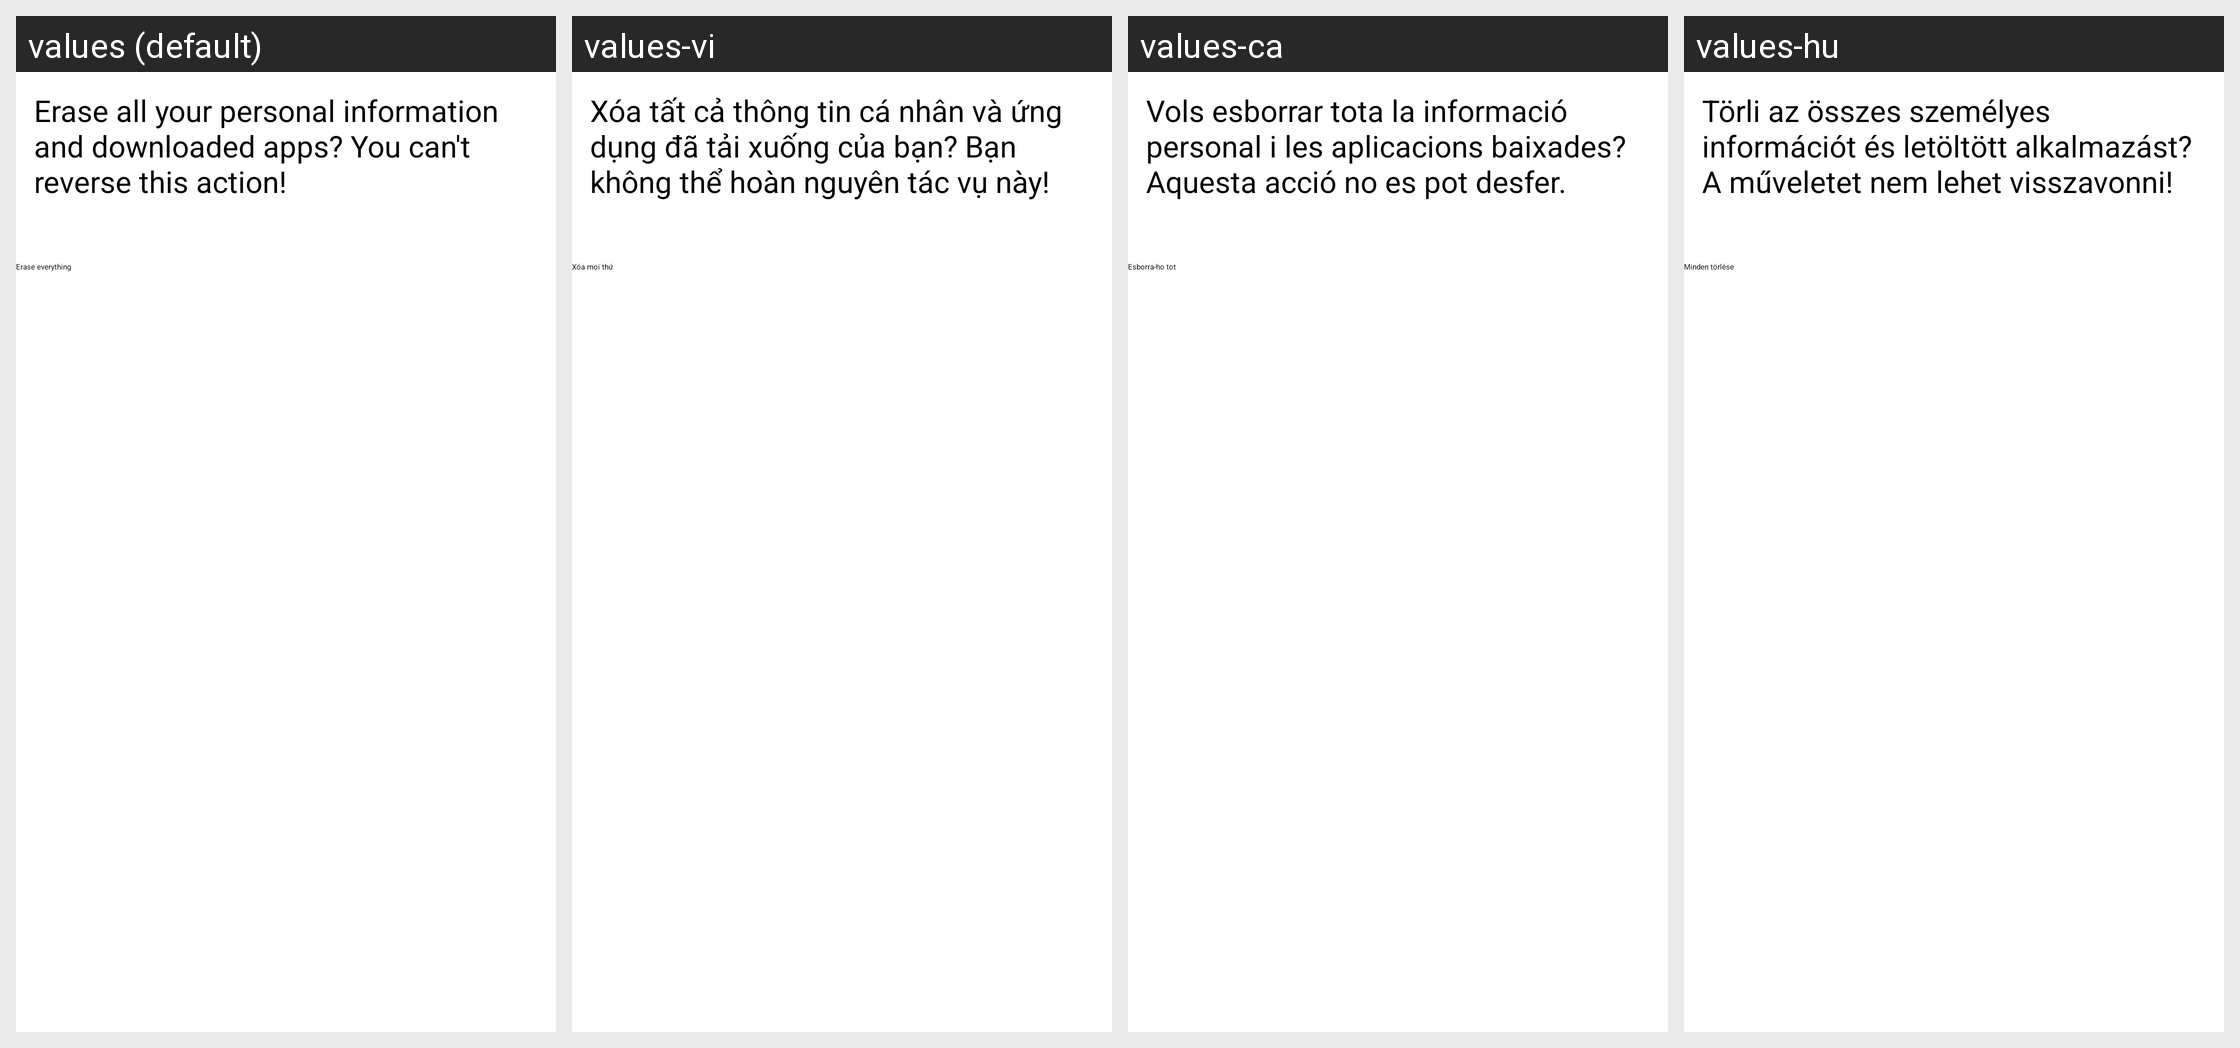

The Android screen above is rendered under several locales of the same app. Produce the string resources it draws, with the default and per-locale values.
Android screen res/layout/master_clear_confirm.xml rendered under 4 locales, left to right: values (default), values-vi, values-ca, values-hu. Device: Nexus 5 (rendered at 1080×1920; each locale shown at half size, 540×960, under a caption strip naming it); theme Theme.Settings.
Other locales in the repository, not shown: values-af, values-am, values-ar, values-cs, values-da, values-de, values-en-rIN, values-es, values-es-rUS, values-et-rEE, values-fa, values-fi, values-fr, values-fr-rCA, values-hr, values-hy-rAM, values-in, values-it, values-iw, values-ja, values-ko, values-lt, values-lv, values-mn-rMN, values-ms-rMY, values-nb, values-nl, values-pl, values-pt, values-pt-rPT, values-ro, values-ru, values-sk, values-sl, values-sr, values-sv, values-sw, values-tl, values-tr, values-uk, values-zh-rCN, values-zh-rTW, values-zu.
Strings drawn on this screen, with the default value and each locale's value (text and hints the layout hard-codes, and strings that could not be matched under every locale, appear in the picture but are not listed):

master_clear_final_desc
  values: Erase all your personal information and downloaded apps? You can't reverse this action!
  values-vi: Xóa tất cả thông tin cá nhân và ứng dụng đã tải xuống của bạn? Bạn không thể hoàn nguyên tác vụ này!
  values-ca: Vols esborrar tota la informació personal i les aplicacions baixades? Aquesta acció no es pot desfer.
  values-hu: Törli az összes személyes információt és letöltött alkalmazást? A műveletet nem lehet visszavonni!

master_clear_final_button_text
  values: Erase everything
  values-vi: Xóa mọi thứ
  values-ca: Esborra-ho tot
  values-hu: Minden törlése
